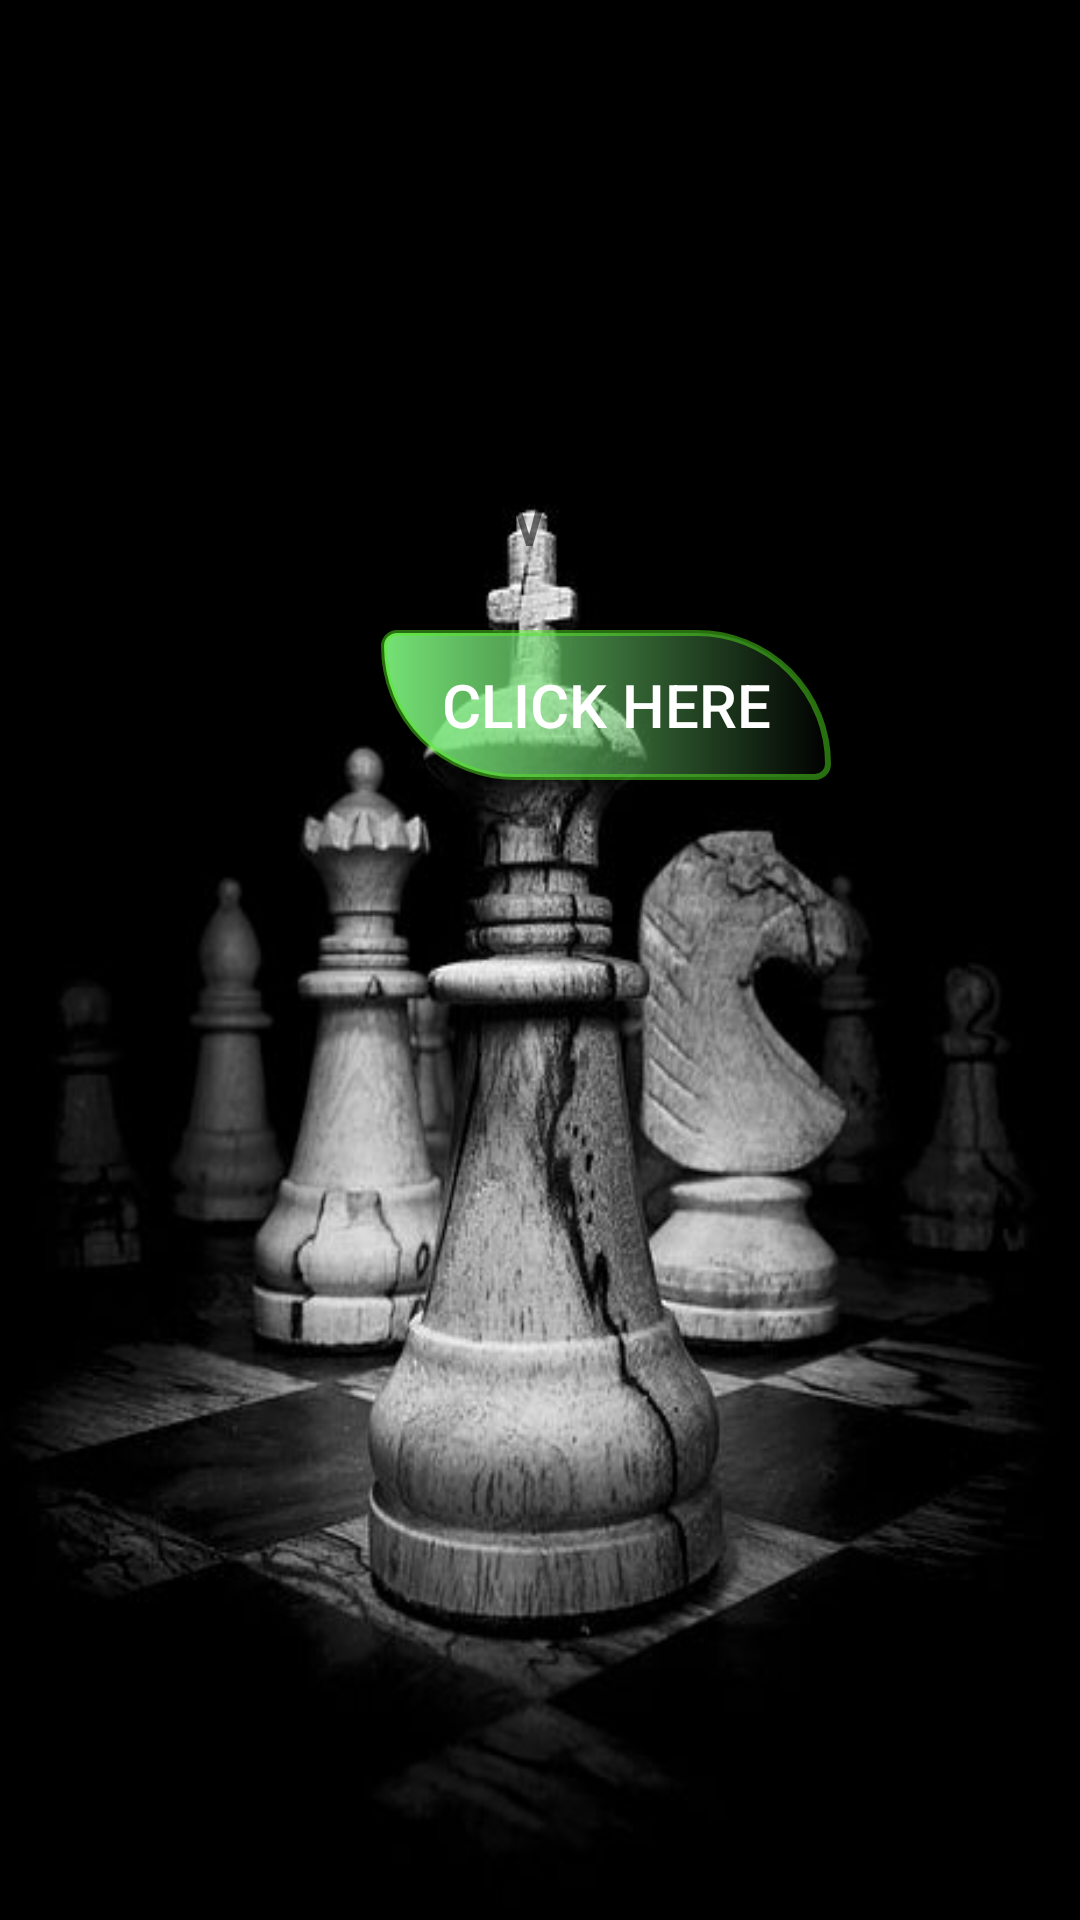

Produce the Android XML layout that renders to this screen, including the resource entries it uses.
<!-- AndroidManifest.xml: application theme Theme.ChessBoard -->
<!-- res/layout/activity_learn_game.xml -->
<?xml version="1.0" encoding="utf-8"?>
<LinearLayout
    xmlns:android="http://schemas.android.com/apk/res/android"
    xmlns:app="http://schemas.android.com/apk/res-auto"
    xmlns:tools="http://schemas.android.com/tools"
    android:layout_width="match_parent"
    android:layout_height="match_parent"
    android:background="@drawable/chess3"
    tools:context=".LEARN_GAME"
    android:orientation="vertical">
    <LinearLayout
        android:layout_width="wrap_content"
        android:layout_height="wrap_content"
        android:orientation="vertical"
        android:layout_marginTop="130dp"
        android:layout_marginLeft="102dp"
        android:padding="10dp">
        <TextView
            android:layout_width="200dp"
            android:layout_height="70dp"
            android:text="How To Play"
            android:padding="10dp"
            android:textColor="@color/White"
            android:textSize="30dp"></TextView>
        <Button
            android:layout_width="wrap_content"

            android:background="@drawable/button_design"
            android:layout_height="wrap_content"
            android:text="Click Here"
            android:id="@+id/howbtn"
            android:layout_marginLeft="15dp"
            android:textSize="20dp"
            android:textColor="@color/white"

            android:backgroundTint="@color/Grey"></Button>

    </LinearLayout>




</LinearLayout>
<!-- resources referenced by this layout -->
<resources>
  <color name="white">#FFFFFFFF</color>
  <!-- drawable button_design (drawable) -->
  <?xml version="1.0" encoding="utf-8"?>
  <selector xmlns:android="http://schemas.android.com/apk/res/android">
      <item>
          <shape
              android:shape="rectangle">
              <corners android:radius="15dp" />
              <size android:width="150dp"
                  android:height="50dp" />
              <gradient android:startColor="#75e275"></gradient>
              <corners android:bottomLeftRadius="100dp"
                  android:bottomRightRadius="10dp"
                  android:topLeftRadius="10dp"
                  android:topRightRadius="100dp" />
              <stroke android:color="#75e2"
                  android:width="2dp" />
          </shape>
      </item>
  </selector>
  <!-- drawable chess3: jpg bitmap (drawable-v24, 30222 bytes) -->
  <style name="Theme.ChessBoard" parent="Theme.MaterialComponents.DayNight.DarkActionBar">
          
          <item name="colorPrimary">@color/purple_500</item>
          <item name="colorPrimaryVariant">@color/purple_700</item>
          <item name="colorOnPrimary">@color/white</item>
          
          <item name="colorSecondary">@color/teal_200</item>
          <item name="colorSecondaryVariant">@color/teal_700</item>
          <item name="colorOnSecondary">@color/brown</item>
          
          <item name="android:statusBarColor" tools:targetApi="l">?attr/colorPrimaryVariant</item>
          
      </style>
  <color name="purple_500">#FF6200EE</color>
  <color name="purple_700">#FF3700B3</color>
  <color name="teal_200">#FF03DAC5</color>
  <color name="teal_700">#FF018786</color>
  <color name="brown">#C15850</color>
</resources>
